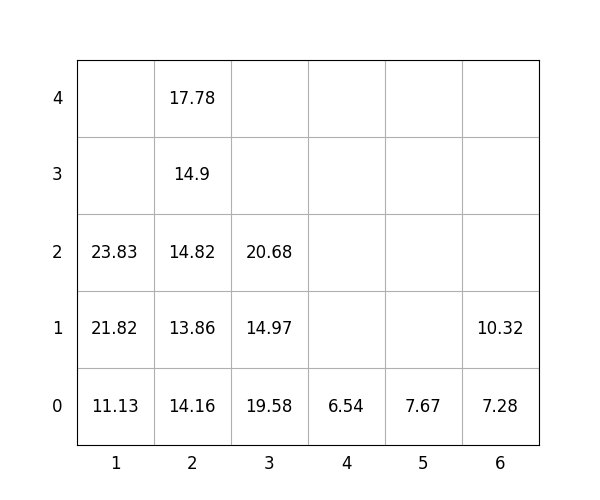

Values plotted in this chart, from the file beside it:
idx, loc_x, loc_y, loc_z, weight, group, score, seq, reloc, size(ft)
1, 1, 0, 0, 11.13, 0, 11.13, 0, 0, 20
2, 1, 0, 1, 21.82, 0, 21.82, 0, 0, 20
3, 6, 0, 0, 7.28, 0, 7.28, 0, 0, 20
4, 6, 0, 1, 10.32, 2, 210.3, 0, 0, 20
5, 3, 0, 0, 19.58, 2, 219.6, 0, 0, 20
6, 4, 0, 0, 6.54, 3, 306.5, 0, 0, 20
7, 1, 0, 2, 23.83, 3, 323.8, 0, 1.0, 20
8, 3, 0, 1, 14.97, 3, 315, 1, 0, 20
9, 2, 0, 0, 14.16, 0, 14.16, 2, 0, 20
10, 2, 0, 1, 13.86, 1, 113.9, 3, 0, 20
11, 2, 0, 2, 14.82, 2, 214.8, 4, 0, 20
12, 2, 0, 3, 14.9, 2, 214.9, 5, 0, 20
13, 3, 0, 2, 20.68, 3, 320.7, 6, 0, 20
14, 5, 0, 0, 7.67, 1, 107.7, 7, 0, 20
15, 2, 0, 4, 17.78, 2, 217.8, 8, 0, 20
